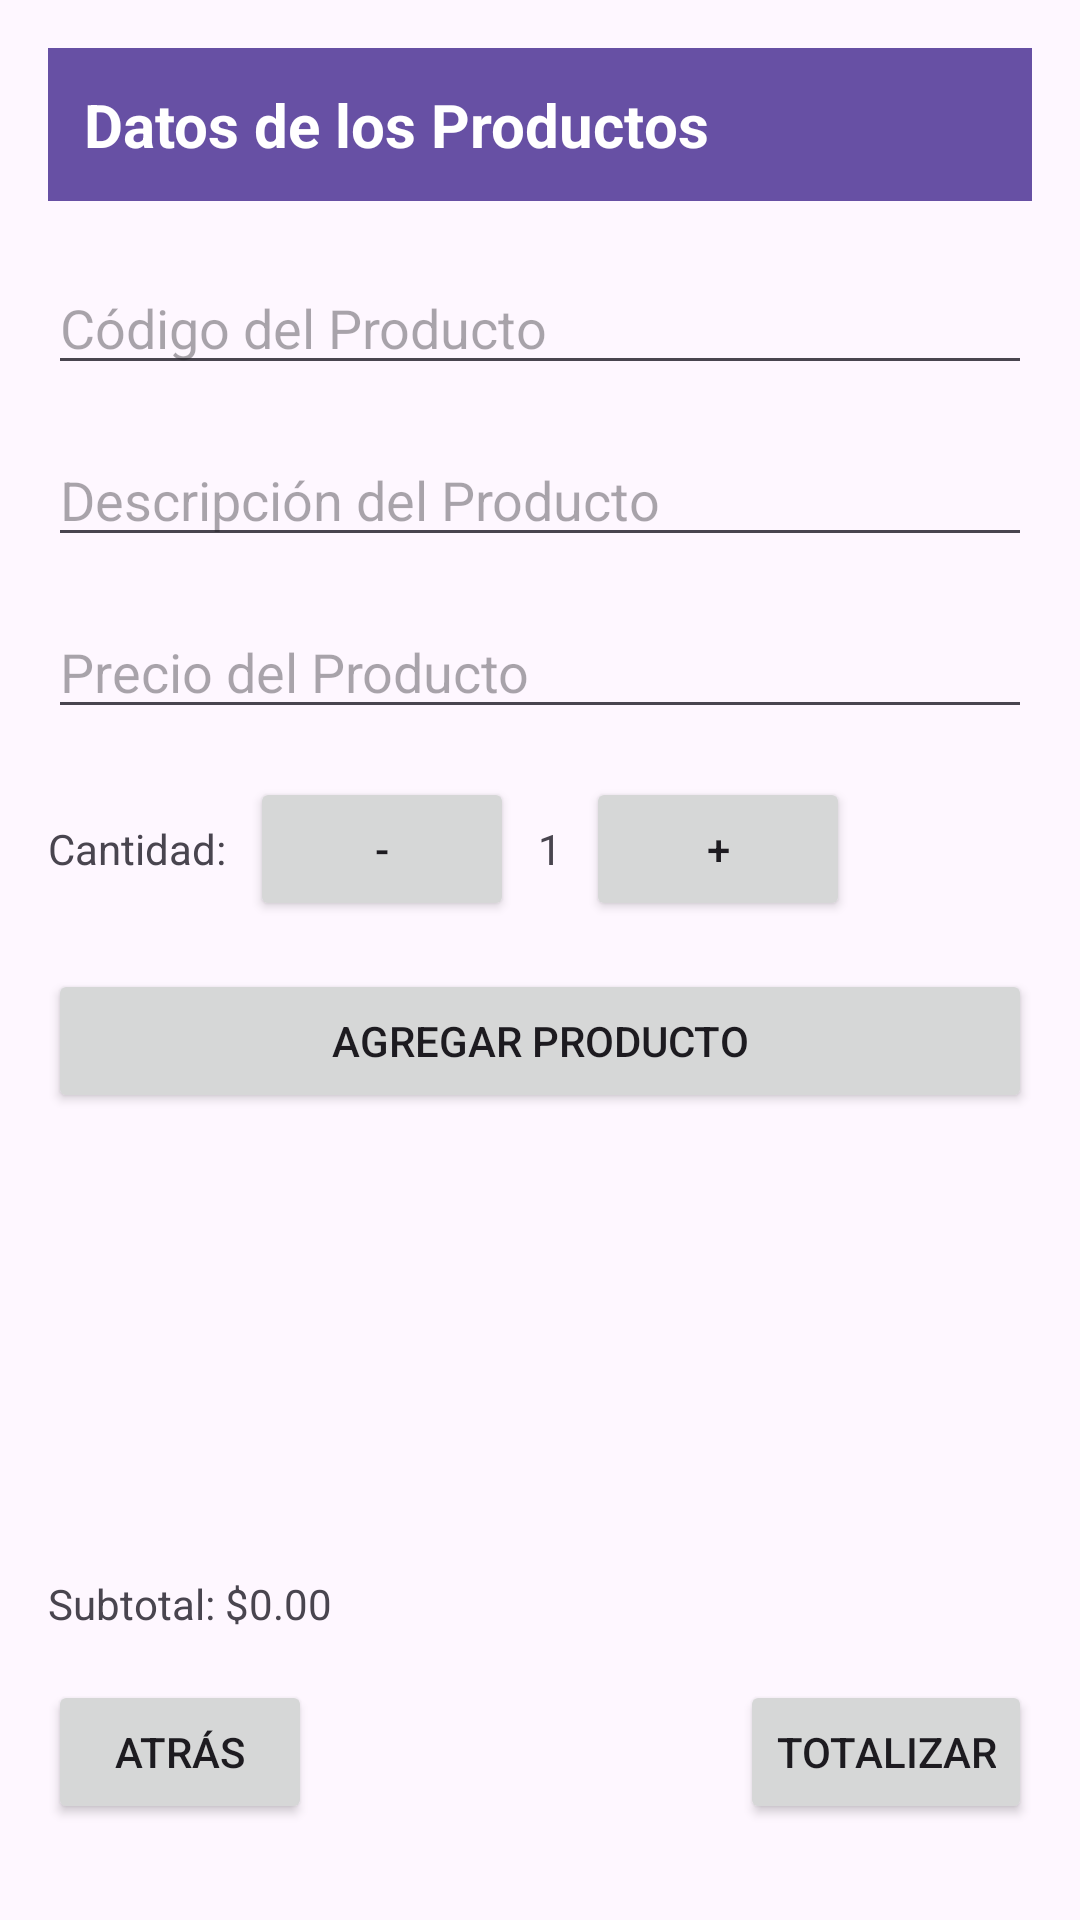

Android layout source for this screen:
<!-- AndroidManifest.xml: application theme Theme.ReciboDeVentaDemo -->
<!-- res/layout/activity_product_data.xml -->
<?xml version="1.0" encoding="utf-8"?>
<RelativeLayout xmlns:android="http://schemas.android.com/apk/res/android"
    android:layout_width="match_parent"
    android:layout_height="match_parent"
    android:padding="16dp">

    <TextView
        android:id="@+id/tvTitle"
        android:layout_width="match_parent"
        android:layout_height="wrap_content"
        android:text="Datos de los Productos"
        android:textSize="20sp"
        android:textStyle="bold"
        android:gravity="start"
        android:background="?attr/colorPrimary"
        android:textColor="@android:color/white"
        android:padding="12dp"
        android:layout_alignParentTop="true" />

    <EditText
        android:id="@+id/etProductCode"
        android:layout_width="match_parent"
        android:layout_height="wrap_content"
        android:hint="Código del Producto"
        android:layout_below="@id/tvTitle"
        android:layout_marginTop="20dp"
        android:inputType="number"/>

    <EditText
        android:id="@+id/etProductDescription"
        android:layout_width="match_parent"
        android:layout_height="wrap_content"
        android:hint="Descripción del Producto"
        android:layout_below="@id/etProductCode"
        android:layout_marginTop="16dp" />

    <EditText
        android:id="@+id/etProductPrice"
        android:layout_width="match_parent"
        android:layout_height="wrap_content"
        android:hint="Precio del Producto"
        android:inputType="numberDecimal"
        android:layout_below="@id/etProductDescription"
        android:layout_marginTop="16dp" />

    <LinearLayout
        android:id="@+id/quantityControls"
        android:layout_width="wrap_content"
        android:layout_height="wrap_content"
        android:orientation="horizontal"
        android:gravity="center"
        android:layout_below="@id/etProductPrice"
        android:layout_marginTop="16dp">

        <TextView
            android:layout_width="wrap_content"
            android:layout_height="wrap_content"
            android:text="Cantidad:"
            android:layout_marginEnd="8dp" />

        <Button
            android:id="@+id/btnDecrement"
            android:layout_width="wrap_content"
            android:layout_height="wrap_content"
            android:text="-" />

        <TextView
            android:id="@+id/tvQuantity"
            android:layout_width="wrap_content"
            android:layout_height="wrap_content"
            android:text="1"
            android:gravity="center"
            android:layout_marginHorizontal="8dp" />

        <Button
            android:id="@+id/btnIncrement"
            android:layout_width="wrap_content"
            android:layout_height="wrap_content"
            android:text="+" />
    </LinearLayout>

    <Button
        android:id="@+id/btnAddProduct"
        android:layout_width="match_parent"
        android:layout_height="wrap_content"
        android:text="Agregar Producto"
        android:onClick="onAddProductClick"
        android:layout_below="@id/quantityControls"
        android:layout_marginTop="16dp" />

    <ListView
        android:id="@+id/lvProductList"
        android:layout_width="match_parent"
        android:layout_height="0dp"
        android:layout_below="@id/btnAddProduct"
        android:layout_above="@id/tvSubtotal"
        android:layout_marginTop="16dp"
        android:visibility="gone" />

    <TextView
        android:id="@+id/tvSubtotal"
        android:layout_width="match_parent"
        android:layout_height="wrap_content"
        android:text="Subtotal: $0.00"
        android:layout_above="@id/btnBack"
        android:layout_marginBottom="16dp" />

    <Button
        android:id="@+id/btnBack"
        android:layout_width="wrap_content"
        android:layout_height="wrap_content"
        android:text="Atrás"
        android:onClick="onBackClick"
        android:layout_alignParentBottom="true"
        android:layout_alignParentStart="true"
        android:layout_marginBottom="16dp" />

    <Button
        android:id="@+id/btnTotalize"
        android:layout_width="wrap_content"
        android:layout_height="wrap_content"
        android:text="Totalizar"
        android:onClick="onTotalizeClick"
        android:layout_alignParentBottom="true"
        android:layout_alignParentEnd="true"
        android:layout_marginBottom="16dp" />
</RelativeLayout>
<!-- resources referenced by this layout -->
<resources>
  <style name="Theme.ReciboDeVentaDemo" parent="Base.Theme.ReciboDeVentaDemo" />
  <style name="Base.Theme.ReciboDeVentaDemo" parent="Theme.Material3.DayNight.NoActionBar">
          
          
      </style>
</resources>
